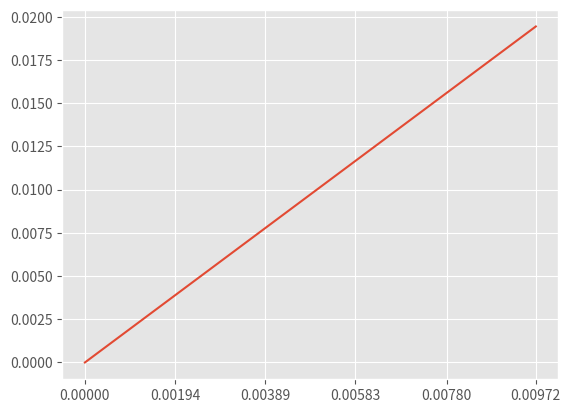

This figure's Python source: (Note: this script raises an exception after producing the figure.)
import matplotlib.pyplot as plt

costArray = []
# We created a cost array to input all the costs we calculate for the different Light Intensities
# and pulsing frequencies we want to test

def Cost(L):

    # L represents the price per hour for each light intensity we tested

    P=2
    cost = L * P
    # Cost for operating our Light Induced Technology for 2 hours

    costArray.append(cost)

    return cost

L_range = [ 0, 0.00194, 0.00389, 0.00583, 0.0078, 0.00972]
#L_range array represents the price per hour for: [ 0 W/m^2, 10 W/m^2, 20 W/m^2, 30 W/m^2, 40 W/m^2, 50 W/m^2, 60 W/m^2, 70 W/m^2]

for L in L_range:
    finalCost = Cost(L)

print(costArray)

plt.style.use('ggplot')
plt.plot(L_range, costArray)
x=L_range
my_xticks = ['0', '18', '35', '53', '70']
plt.xticks(x, my_xticks)
plt.ylabel('Cost for a 2 hour operation (£)')
plt.xlabel('Light Intensity (W/$cm^2$)')
plt.ylim((0,0.014))
plt.show()